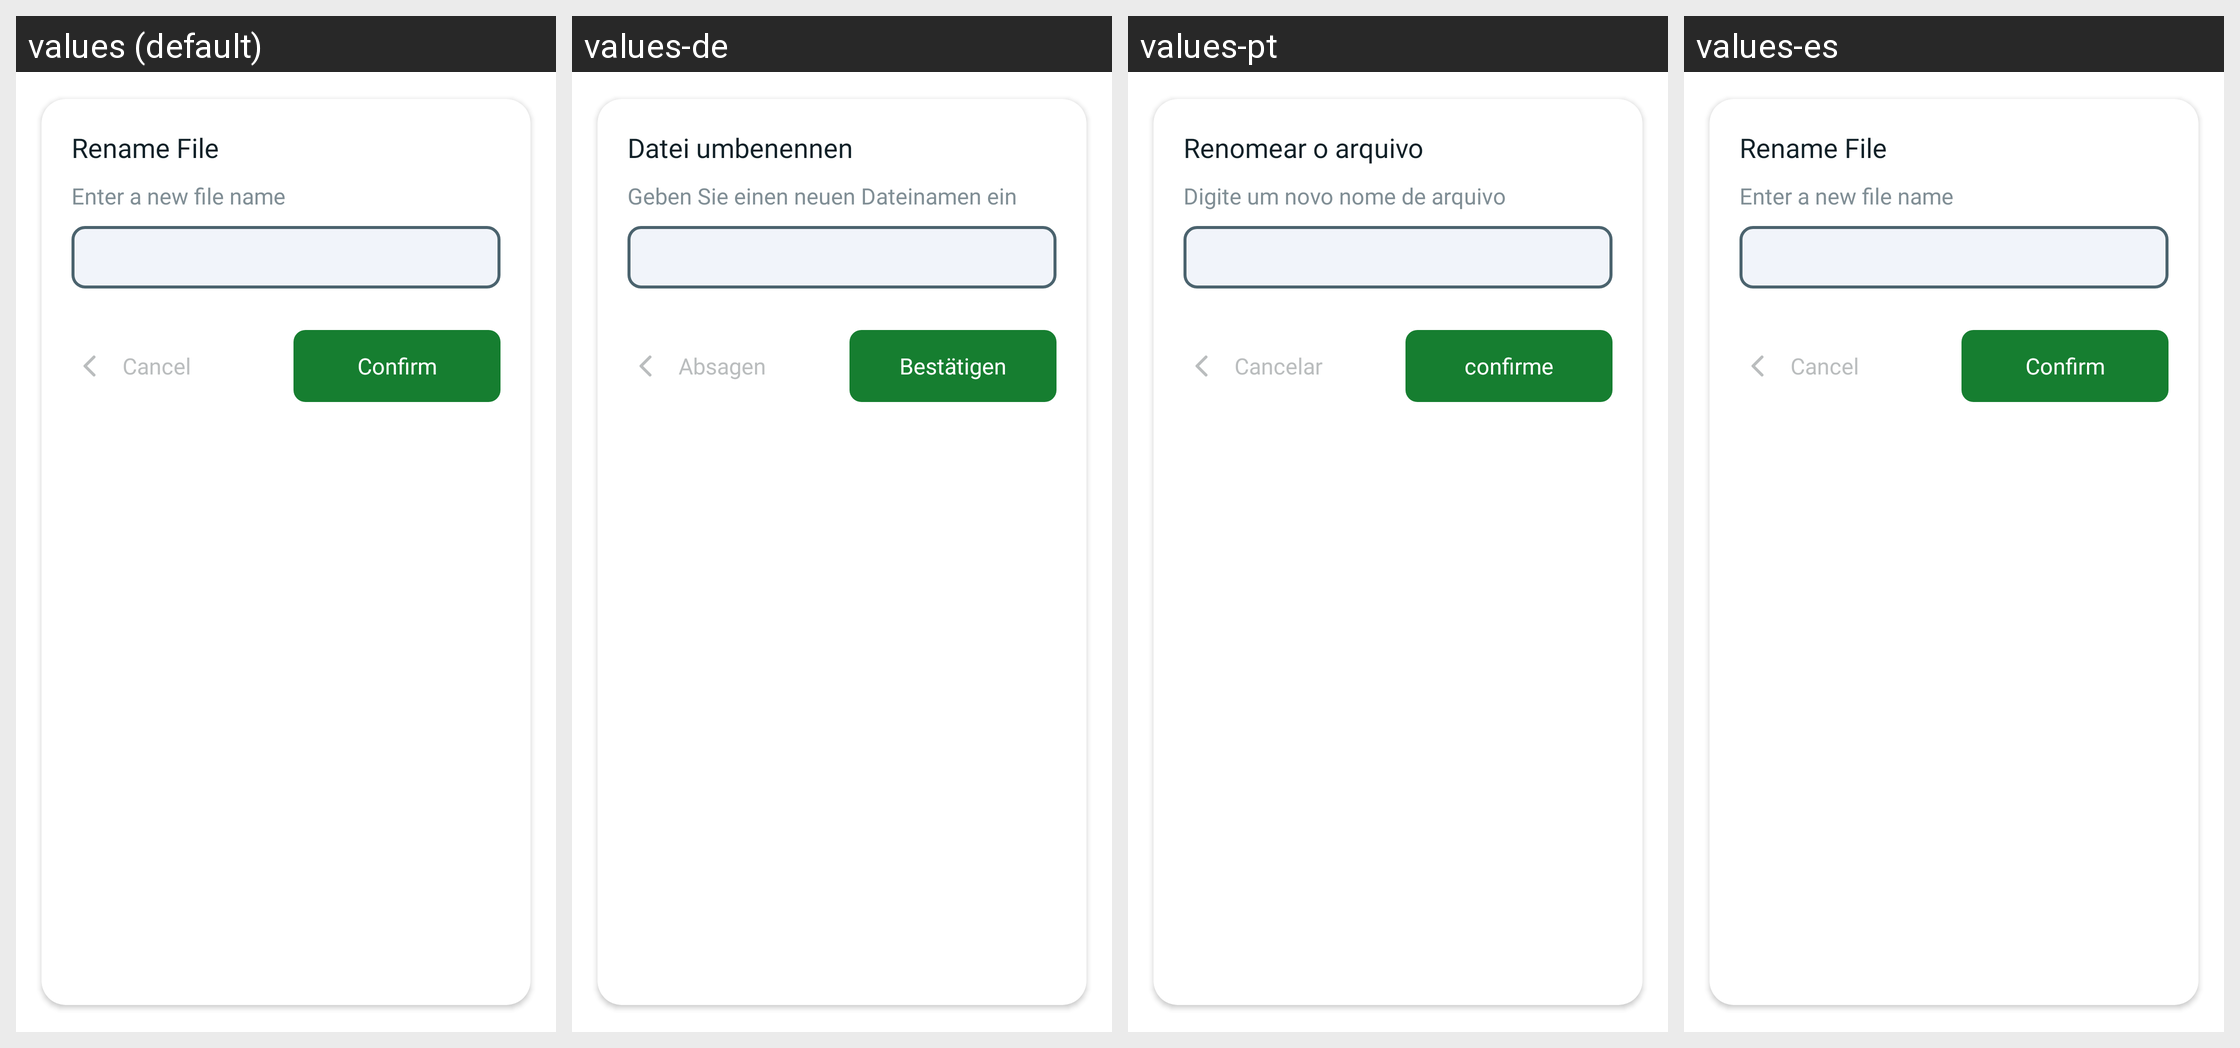

Locale-by-locale string values for the Android screen shown in this grid:
Android screen res/layout/dialog_rename_file.xml rendered under 4 locales, left to right: values (default), values-de, values-pt, values-es. Device: Nexus 5 (rendered at 1080×1920; each locale shown at half size, 540×960, under a caption strip naming it); theme Theme.PdfReader.
Other locales in the repository, not shown: values-cn, values-en, values-fr, values-hi, values-in, values-ja, values-ko, values-kr, values-nl, values-zh.
Strings drawn on this screen, with the default value and each locale's value (text and hints the layout hard-codes, and strings that could not be matched under every locale, appear in the picture but are not listed):

tt_rename_file
  values: Rename File
  values-de: Datei umbenennen
  values-pt: Renomear o arquivo
  values-es: Rename File

tt_rename_file_content
  values: Enter a new file name
  values-de: Geben Sie einen neuen Dateinamen ein
  values-pt: Digite um novo nome de arquivo
  values-es: Enter a new file name

btn_cancel
  values: Cancel
  values-de: Absagen
  values-pt: Cancelar
  values-es: Cancel

btn_confirm
  values: Confirm
  values-de: Bestätigen
  values-pt: confirme
  values-es: Confirm
